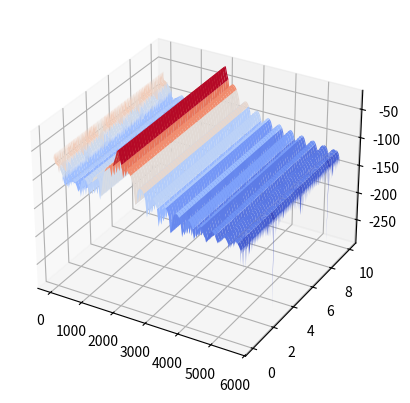

Generate this figure with matplotlib:
import numpy as np
import matplotlib.pyplot as plt 
from scipy import signal # spectrogram function
from matplotlib import cm # colour map

# basic config
sample_rate = 11240.  # 
sig_len_secs = 10
frequency = 2000.

# generate the signal
timestamps_secs = np.arange(sample_rate*sig_len_secs) / sample_rate
mysignal = np.sin(2.0 * np.pi * frequency * timestamps_secs) 

# extract the spectrum
freq_bins, timestamps, spec = signal.spectrogram(mysignal, sample_rate)

# 3d plot
fig = plt.figure()
ax = plt.axes(projection='3d')
ax.plot_surface(freq_bins[:, None], timestamps[None, :], 10.0*np.log10(spec), cmap=cm.coolwarm)
plt.show()
